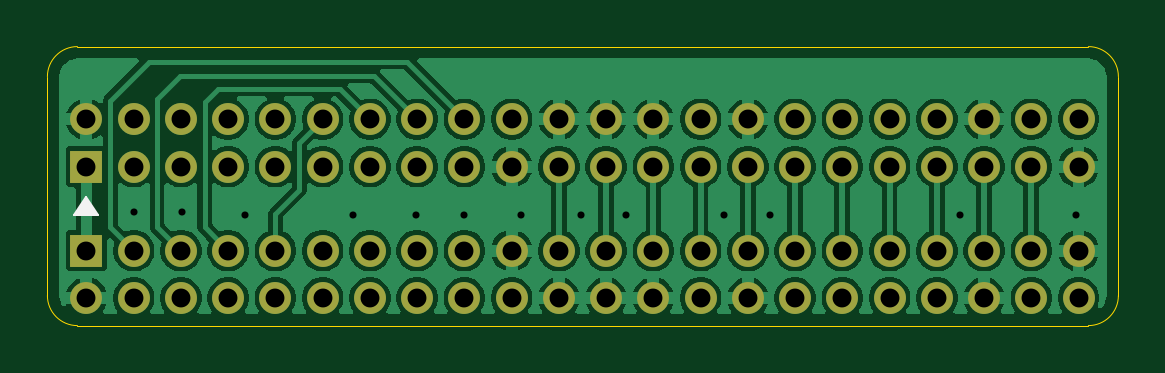
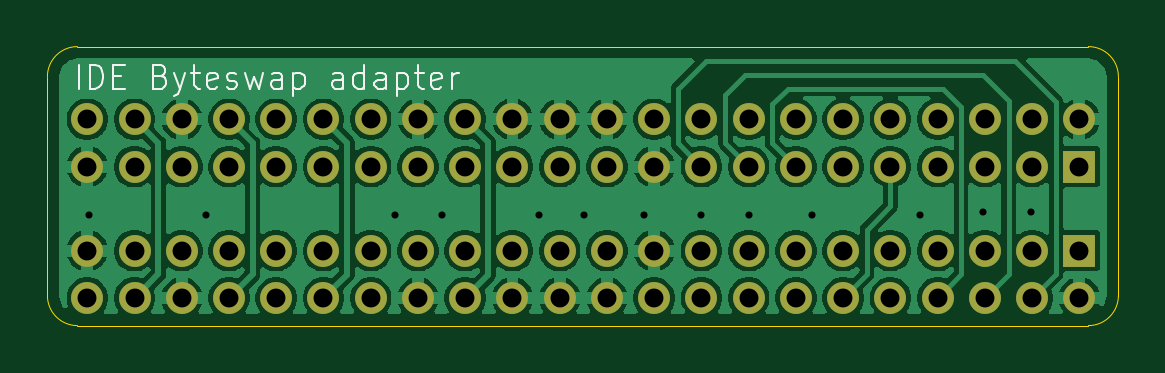
Circuit board: 11 layer files. Board 45.3 x 11.8 mm.
- bottom_copper: ideswap-B_Cu.gbl (114202 bytes)
- bottom_mask: ideswap-B_Mask.gbs (2673 bytes)
- paste: ideswap-B_Paste.gbp (448 bytes)
- bottom_silk: ideswap-B_Silkscreen.gbo (11473 bytes)
- outline: ideswap-Edge_Cuts.gm1 (972 bytes)
- top_copper: ideswap-F_Cu.gtl (117612 bytes)
- top_mask: ideswap-F_Mask.gts (2673 bytes)
- paste: ideswap-F_Paste.gtp (448 bytes)
- top_silk: ideswap-F_Silkscreen.gto (2914 bytes)
- drill: ideswap-NPTH.drl (269 bytes)
- drill: ideswap-PTH.drl (1893 bytes)

=== bottom_copper: ideswap-B_Cu.gbl (114202 bytes, source omitted) ===
=== bottom_mask: ideswap-B_Mask.gbs ===
%TF.GenerationSoftware,KiCad,Pcbnew,9.0.0*%
%TF.CreationDate,2025-06-08T16:33:53+02:00*%
%TF.ProjectId,ideswap,69646573-7761-4702-9e6b-696361645f70,A0*%
%TF.SameCoordinates,Original*%
%TF.FileFunction,Soldermask,Bot*%
%TF.FilePolarity,Negative*%
%FSLAX46Y46*%
G04 Gerber Fmt 4.6, Leading zero omitted, Abs format (unit mm)*
G04 Created by KiCad (PCBNEW 9.0.0) date 2025-06-08 16:33:53*
%MOMM*%
%LPD*%
G01*
G04 APERTURE LIST*
%ADD10R,1.350000X1.350000*%
%ADD11O,1.350000X1.350000*%
G04 APERTURE END LIST*
D10*
X72390000Y-43180000D03*
D11*
X72390000Y-41180000D03*
X74390000Y-43180000D03*
X74390000Y-41180000D03*
X76390000Y-43180000D03*
X76390000Y-41180000D03*
X78390000Y-43180000D03*
X78390000Y-41180000D03*
X80390000Y-43180000D03*
X80390000Y-41180000D03*
X82390000Y-43180000D03*
X82390000Y-41180000D03*
X84390000Y-43180000D03*
X84390000Y-41180000D03*
X86390000Y-43180000D03*
X86390000Y-41180000D03*
X88390000Y-43180000D03*
X88390000Y-41180000D03*
X90390000Y-43180000D03*
X90390000Y-41180000D03*
X92390000Y-43180000D03*
X92390000Y-41180000D03*
X94390000Y-43180000D03*
X94390000Y-41180000D03*
X96390000Y-43180000D03*
X96390000Y-41180000D03*
X98390000Y-43180000D03*
X98390000Y-41180000D03*
X100390000Y-43180000D03*
X100390000Y-41180000D03*
X102390000Y-43180000D03*
X102390000Y-41180000D03*
X104390000Y-43180000D03*
X104390000Y-41180000D03*
X106390000Y-43180000D03*
X106390000Y-41180000D03*
X108390000Y-43180000D03*
X108390000Y-41180000D03*
X110390000Y-43180000D03*
X110390000Y-41180000D03*
X112390000Y-43180000D03*
X112390000Y-41180000D03*
X114390000Y-43180000D03*
X114390000Y-41180000D03*
D10*
X72390000Y-46736000D03*
D11*
X72390000Y-48736000D03*
X74390000Y-46736000D03*
X74390000Y-48736000D03*
X76390000Y-46736000D03*
X76390000Y-48736000D03*
X78390000Y-46736000D03*
X78390000Y-48736000D03*
X80390000Y-46736000D03*
X80390000Y-48736000D03*
X82390000Y-46736000D03*
X82390000Y-48736000D03*
X84390000Y-46736000D03*
X84390000Y-48736000D03*
X86390000Y-46736000D03*
X86390000Y-48736000D03*
X88390000Y-46736000D03*
X88390000Y-48736000D03*
X90390000Y-46736000D03*
X90390000Y-48736000D03*
X92390000Y-46736000D03*
X92390000Y-48736000D03*
X94390000Y-46736000D03*
X94390000Y-48736000D03*
X96390000Y-46736000D03*
X96390000Y-48736000D03*
X98390000Y-46736000D03*
X98390000Y-48736000D03*
X100390000Y-46736000D03*
X100390000Y-48736000D03*
X102390000Y-46736000D03*
X102390000Y-48736000D03*
X104390000Y-46736000D03*
X104390000Y-48736000D03*
X106390000Y-46736000D03*
X106390000Y-48736000D03*
X108390000Y-46736000D03*
X108390000Y-48736000D03*
X110390000Y-46736000D03*
X110390000Y-48736000D03*
X112390000Y-46736000D03*
X112390000Y-48736000D03*
X114390000Y-46736000D03*
X114390000Y-48736000D03*
M02*

=== paste: ideswap-B_Paste.gbp ===
%TF.GenerationSoftware,KiCad,Pcbnew,9.0.0*%
%TF.CreationDate,2025-06-08T16:33:52+02:00*%
%TF.ProjectId,ideswap,69646573-7761-4702-9e6b-696361645f70,A0*%
%TF.SameCoordinates,Original*%
%TF.FileFunction,Paste,Bot*%
%TF.FilePolarity,Positive*%
%FSLAX46Y46*%
G04 Gerber Fmt 4.6, Leading zero omitted, Abs format (unit mm)*
G04 Created by KiCad (PCBNEW 9.0.0) date 2025-06-08 16:33:52*
%MOMM*%
%LPD*%
G01*
G04 APERTURE LIST*
G04 APERTURE END LIST*
M02*

=== bottom_silk: ideswap-B_Silkscreen.gbo (11473 bytes, source omitted) ===
=== outline: ideswap-Edge_Cuts.gm1 ===
%TF.GenerationSoftware,KiCad,Pcbnew,9.0.0*%
%TF.CreationDate,2025-06-08T16:33:53+02:00*%
%TF.ProjectId,ideswap,69646573-7761-4702-9e6b-696361645f70,A0*%
%TF.SameCoordinates,Original*%
%TF.FileFunction,Profile,NP*%
%FSLAX46Y46*%
G04 Gerber Fmt 4.6, Leading zero omitted, Abs format (unit mm)*
G04 Created by KiCad (PCBNEW 9.0.0) date 2025-06-08 16:33:53*
%MOMM*%
%LPD*%
G01*
G04 APERTURE LIST*
%TA.AperFunction,Profile*%
%ADD10C,0.050000*%
%TD*%
G04 APERTURE END LIST*
D10*
X70739000Y-48641000D02*
X70739000Y-39370000D01*
X72009000Y-38100000D02*
X114808000Y-38100000D01*
X72009000Y-49911000D02*
G75*
G02*
X70739000Y-48641000I0J1270000D01*
G01*
X114808000Y-49911000D02*
X72009000Y-49911000D01*
X116078000Y-39370000D02*
X116078000Y-48641000D01*
X116078000Y-48641000D02*
G75*
G02*
X114808000Y-49911000I-1270000J0D01*
G01*
X70739000Y-39370000D02*
G75*
G02*
X72009000Y-38100000I1270000J0D01*
G01*
X114808000Y-38100000D02*
G75*
G02*
X116078000Y-39370000I0J-1270000D01*
G01*
M02*

=== top_copper: ideswap-F_Cu.gtl (117612 bytes, source omitted) ===
=== top_mask: ideswap-F_Mask.gts ===
%TF.GenerationSoftware,KiCad,Pcbnew,9.0.0*%
%TF.CreationDate,2025-06-08T16:33:53+02:00*%
%TF.ProjectId,ideswap,69646573-7761-4702-9e6b-696361645f70,A0*%
%TF.SameCoordinates,Original*%
%TF.FileFunction,Soldermask,Top*%
%TF.FilePolarity,Negative*%
%FSLAX46Y46*%
G04 Gerber Fmt 4.6, Leading zero omitted, Abs format (unit mm)*
G04 Created by KiCad (PCBNEW 9.0.0) date 2025-06-08 16:33:53*
%MOMM*%
%LPD*%
G01*
G04 APERTURE LIST*
%ADD10R,1.350000X1.350000*%
%ADD11O,1.350000X1.350000*%
G04 APERTURE END LIST*
D10*
X72390000Y-43180000D03*
D11*
X72390000Y-41180000D03*
X74390000Y-43180000D03*
X74390000Y-41180000D03*
X76390000Y-43180000D03*
X76390000Y-41180000D03*
X78390000Y-43180000D03*
X78390000Y-41180000D03*
X80390000Y-43180000D03*
X80390000Y-41180000D03*
X82390000Y-43180000D03*
X82390000Y-41180000D03*
X84390000Y-43180000D03*
X84390000Y-41180000D03*
X86390000Y-43180000D03*
X86390000Y-41180000D03*
X88390000Y-43180000D03*
X88390000Y-41180000D03*
X90390000Y-43180000D03*
X90390000Y-41180000D03*
X92390000Y-43180000D03*
X92390000Y-41180000D03*
X94390000Y-43180000D03*
X94390000Y-41180000D03*
X96390000Y-43180000D03*
X96390000Y-41180000D03*
X98390000Y-43180000D03*
X98390000Y-41180000D03*
X100390000Y-43180000D03*
X100390000Y-41180000D03*
X102390000Y-43180000D03*
X102390000Y-41180000D03*
X104390000Y-43180000D03*
X104390000Y-41180000D03*
X106390000Y-43180000D03*
X106390000Y-41180000D03*
X108390000Y-43180000D03*
X108390000Y-41180000D03*
X110390000Y-43180000D03*
X110390000Y-41180000D03*
X112390000Y-43180000D03*
X112390000Y-41180000D03*
X114390000Y-43180000D03*
X114390000Y-41180000D03*
D10*
X72390000Y-46736000D03*
D11*
X72390000Y-48736000D03*
X74390000Y-46736000D03*
X74390000Y-48736000D03*
X76390000Y-46736000D03*
X76390000Y-48736000D03*
X78390000Y-46736000D03*
X78390000Y-48736000D03*
X80390000Y-46736000D03*
X80390000Y-48736000D03*
X82390000Y-46736000D03*
X82390000Y-48736000D03*
X84390000Y-46736000D03*
X84390000Y-48736000D03*
X86390000Y-46736000D03*
X86390000Y-48736000D03*
X88390000Y-46736000D03*
X88390000Y-48736000D03*
X90390000Y-46736000D03*
X90390000Y-48736000D03*
X92390000Y-46736000D03*
X92390000Y-48736000D03*
X94390000Y-46736000D03*
X94390000Y-48736000D03*
X96390000Y-46736000D03*
X96390000Y-48736000D03*
X98390000Y-46736000D03*
X98390000Y-48736000D03*
X100390000Y-46736000D03*
X100390000Y-48736000D03*
X102390000Y-46736000D03*
X102390000Y-48736000D03*
X104390000Y-46736000D03*
X104390000Y-48736000D03*
X106390000Y-46736000D03*
X106390000Y-48736000D03*
X108390000Y-46736000D03*
X108390000Y-48736000D03*
X110390000Y-46736000D03*
X110390000Y-48736000D03*
X112390000Y-46736000D03*
X112390000Y-48736000D03*
X114390000Y-46736000D03*
X114390000Y-48736000D03*
M02*

=== paste: ideswap-F_Paste.gtp ===
%TF.GenerationSoftware,KiCad,Pcbnew,9.0.0*%
%TF.CreationDate,2025-06-08T16:33:52+02:00*%
%TF.ProjectId,ideswap,69646573-7761-4702-9e6b-696361645f70,A0*%
%TF.SameCoordinates,Original*%
%TF.FileFunction,Paste,Top*%
%TF.FilePolarity,Positive*%
%FSLAX46Y46*%
G04 Gerber Fmt 4.6, Leading zero omitted, Abs format (unit mm)*
G04 Created by KiCad (PCBNEW 9.0.0) date 2025-06-08 16:33:52*
%MOMM*%
%LPD*%
G01*
G04 APERTURE LIST*
G04 APERTURE END LIST*
M02*

=== top_silk: ideswap-F_Silkscreen.gto ===
%TF.GenerationSoftware,KiCad,Pcbnew,9.0.0*%
%TF.CreationDate,2025-06-08T16:33:52+02:00*%
%TF.ProjectId,ideswap,69646573-7761-4702-9e6b-696361645f70,A0*%
%TF.SameCoordinates,Original*%
%TF.FileFunction,Legend,Top*%
%TF.FilePolarity,Positive*%
%FSLAX46Y46*%
G04 Gerber Fmt 4.6, Leading zero omitted, Abs format (unit mm)*
G04 Created by KiCad (PCBNEW 9.0.0) date 2025-06-08 16:33:52*
%MOMM*%
%LPD*%
G01*
G04 APERTURE LIST*
%ADD10C,0.100000*%
%ADD11R,1.350000X1.350000*%
%ADD12O,1.350000X1.350000*%
G04 APERTURE END LIST*
D10*
X72898000Y-45212000D02*
X71882000Y-45212000D01*
X72390000Y-44450000D01*
X72898000Y-45212000D01*
G36*
X72898000Y-45212000D02*
G01*
X71882000Y-45212000D01*
X72390000Y-44450000D01*
X72898000Y-45212000D01*
G37*
%LPC*%
D11*
X72390000Y-43180000D03*
D12*
X72390000Y-41180000D03*
X74390000Y-43180000D03*
X74390000Y-41180000D03*
X76390000Y-43180000D03*
X76390000Y-41180000D03*
X78390000Y-43180000D03*
X78390000Y-41180000D03*
X80390000Y-43180000D03*
X80390000Y-41180000D03*
X82390000Y-43180000D03*
X82390000Y-41180000D03*
X84390000Y-43180000D03*
X84390000Y-41180000D03*
X86390000Y-43180000D03*
X86390000Y-41180000D03*
X88390000Y-43180000D03*
X88390000Y-41180000D03*
X90390000Y-43180000D03*
X90390000Y-41180000D03*
X92390000Y-43180000D03*
X92390000Y-41180000D03*
X94390000Y-43180000D03*
X94390000Y-41180000D03*
X96390000Y-43180000D03*
X96390000Y-41180000D03*
X98390000Y-43180000D03*
X98390000Y-41180000D03*
X100390000Y-43180000D03*
X100390000Y-41180000D03*
X102390000Y-43180000D03*
X102390000Y-41180000D03*
X104390000Y-43180000D03*
X104390000Y-41180000D03*
X106390000Y-43180000D03*
X106390000Y-41180000D03*
X108390000Y-43180000D03*
X108390000Y-41180000D03*
X110390000Y-43180000D03*
X110390000Y-41180000D03*
X112390000Y-43180000D03*
X112390000Y-41180000D03*
X114390000Y-43180000D03*
X114390000Y-41180000D03*
D11*
X72390000Y-46736000D03*
D12*
X72390000Y-48736000D03*
X74390000Y-46736000D03*
X74390000Y-48736000D03*
X76390000Y-46736000D03*
X76390000Y-48736000D03*
X78390000Y-46736000D03*
X78390000Y-48736000D03*
X80390000Y-46736000D03*
X80390000Y-48736000D03*
X82390000Y-46736000D03*
X82390000Y-48736000D03*
X84390000Y-46736000D03*
X84390000Y-48736000D03*
X86390000Y-46736000D03*
X86390000Y-48736000D03*
X88390000Y-46736000D03*
X88390000Y-48736000D03*
X90390000Y-46736000D03*
X90390000Y-48736000D03*
X92390000Y-46736000D03*
X92390000Y-48736000D03*
X94390000Y-46736000D03*
X94390000Y-48736000D03*
X96390000Y-46736000D03*
X96390000Y-48736000D03*
X98390000Y-46736000D03*
X98390000Y-48736000D03*
X100390000Y-46736000D03*
X100390000Y-48736000D03*
X102390000Y-46736000D03*
X102390000Y-48736000D03*
X104390000Y-46736000D03*
X104390000Y-48736000D03*
X106390000Y-46736000D03*
X106390000Y-48736000D03*
X108390000Y-46736000D03*
X108390000Y-48736000D03*
X110390000Y-46736000D03*
X110390000Y-48736000D03*
X112390000Y-46736000D03*
X112390000Y-48736000D03*
X114390000Y-46736000D03*
X114390000Y-48736000D03*
%LPD*%
M02*

=== drill: ideswap-NPTH.drl ===
M48
; DRILL file {KiCad 9.0.0} date 2025-06-08T16:33:55+0200
; FORMAT={-:-/ absolute / metric / decimal}
; #@! TF.CreationDate,2025-06-08T16:33:55+02:00
; #@! TF.GenerationSoftware,Kicad,Pcbnew,9.0.0
; #@! TF.FileFunction,NonPlated,1,4,NPTH
FMAT,2
METRIC
%
G90
G05
M30

=== drill: ideswap-PTH.drl ===
M48
; DRILL file {KiCad 9.0.0} date 2025-06-08T16:33:55+0200
; FORMAT={-:-/ absolute / metric / decimal}
; #@! TF.CreationDate,2025-06-08T16:33:55+02:00
; #@! TF.GenerationSoftware,Kicad,Pcbnew,9.0.0
; #@! TF.FileFunction,Plated,1,4,PTH
FMAT,2
METRIC
; #@! TA.AperFunction,Plated,PTH,ViaDrill
T1C0.300
; #@! TA.AperFunction,Plated,PTH,ComponentDrill
T2C0.800
%
G90
G05
T1
X74.422Y-45.085
X76.454Y-45.085
X79.121Y-45.212
X83.693Y-45.212
X86.36Y-45.212
X88.392Y-45.212
X90.805Y-45.212
X93.345Y-45.212
X95.25Y-45.212
X99.39Y-45.212
X101.346Y-45.212
X109.372Y-45.212
X114.3Y-45.212
T2
X72.39Y-41.18
X72.39Y-43.18
X72.39Y-46.736
X72.39Y-48.736
X74.39Y-41.18
X74.39Y-43.18
X74.39Y-46.736
X74.39Y-48.736
X76.39Y-41.18
X76.39Y-43.18
X76.39Y-46.736
X76.39Y-48.736
X78.39Y-41.18
X78.39Y-43.18
X78.39Y-46.736
X78.39Y-48.736
X80.39Y-41.18
X80.39Y-43.18
X80.39Y-46.736
X80.39Y-48.736
X82.39Y-41.18
X82.39Y-43.18
X82.39Y-46.736
X82.39Y-48.736
X84.39Y-41.18
X84.39Y-43.18
X84.39Y-46.736
X84.39Y-48.736
X86.39Y-41.18
X86.39Y-43.18
X86.39Y-46.736
X86.39Y-48.736
X88.39Y-41.18
X88.39Y-43.18
X88.39Y-46.736
X88.39Y-48.736
X90.39Y-41.18
X90.39Y-43.18
X90.39Y-46.736
X90.39Y-48.736
X92.39Y-41.18
X92.39Y-43.18
X92.39Y-46.736
X92.39Y-48.736
X94.39Y-41.18
X94.39Y-43.18
X94.39Y-46.736
X94.39Y-48.736
X96.39Y-41.18
X96.39Y-43.18
X96.39Y-46.736
X96.39Y-48.736
X98.39Y-41.18
X98.39Y-43.18
X98.39Y-46.736
X98.39Y-48.736
X100.39Y-41.18
X100.39Y-43.18
X100.39Y-46.736
X100.39Y-48.736
X102.39Y-41.18
X102.39Y-43.18
X102.39Y-46.736
X102.39Y-48.736
X104.39Y-41.18
X104.39Y-43.18
X104.39Y-46.736
X104.39Y-48.736
X106.39Y-41.18
X106.39Y-43.18
X106.39Y-46.736
X106.39Y-48.736
X108.39Y-41.18
X108.39Y-43.18
X108.39Y-46.736
X108.39Y-48.736
X110.39Y-41.18
X110.39Y-43.18
X110.39Y-46.736
X110.39Y-48.736
X112.39Y-41.18
X112.39Y-43.18
X112.39Y-46.736
X112.39Y-48.736
X114.39Y-41.18
X114.39Y-43.18
X114.39Y-46.736
X114.39Y-48.736
M30

